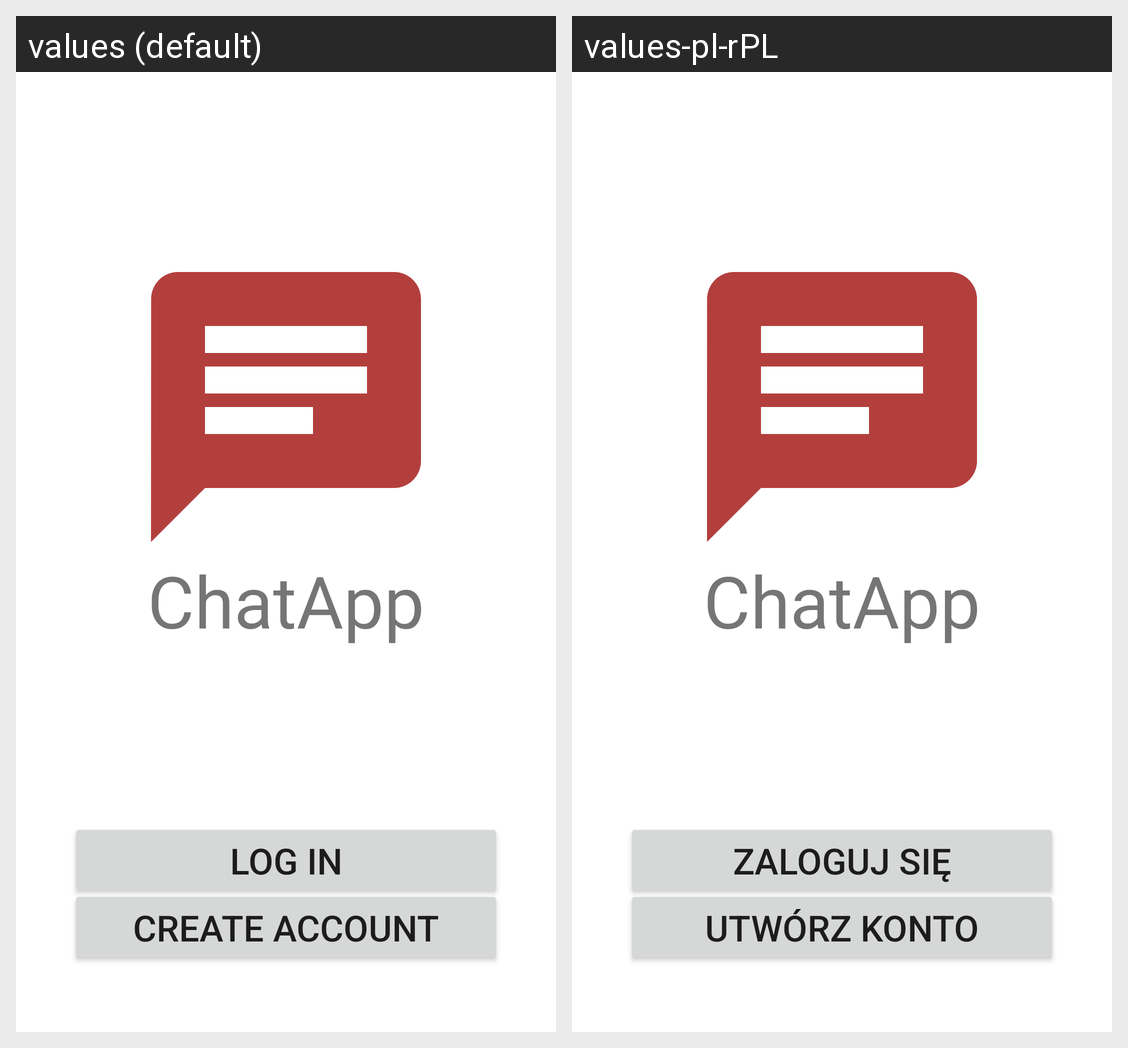

Translations of the strings shown on this Android screen, per locale in the grid:
Android screen res/layout/fragment_start_screen.xml rendered under 2 locales, left to right: values (default), values-pl-rPL. Device: Nexus 5 (rendered at 1080×1920; each locale shown at half size, 540×960, under a caption strip naming it); theme Theme.ChatApp.
Strings drawn on this screen, with the default value and each locale's value (text and hints the layout hard-codes, and strings that could not be matched under every locale, appear in the picture but are not listed):

log_in
  values: Log In
  values-pl-rPL: Zaloguj się

register
  values: Create Account
  values-pl-rPL: Utwórz konto

app_name
  values: ChatApp
  values-pl-rPL: ChatApp
